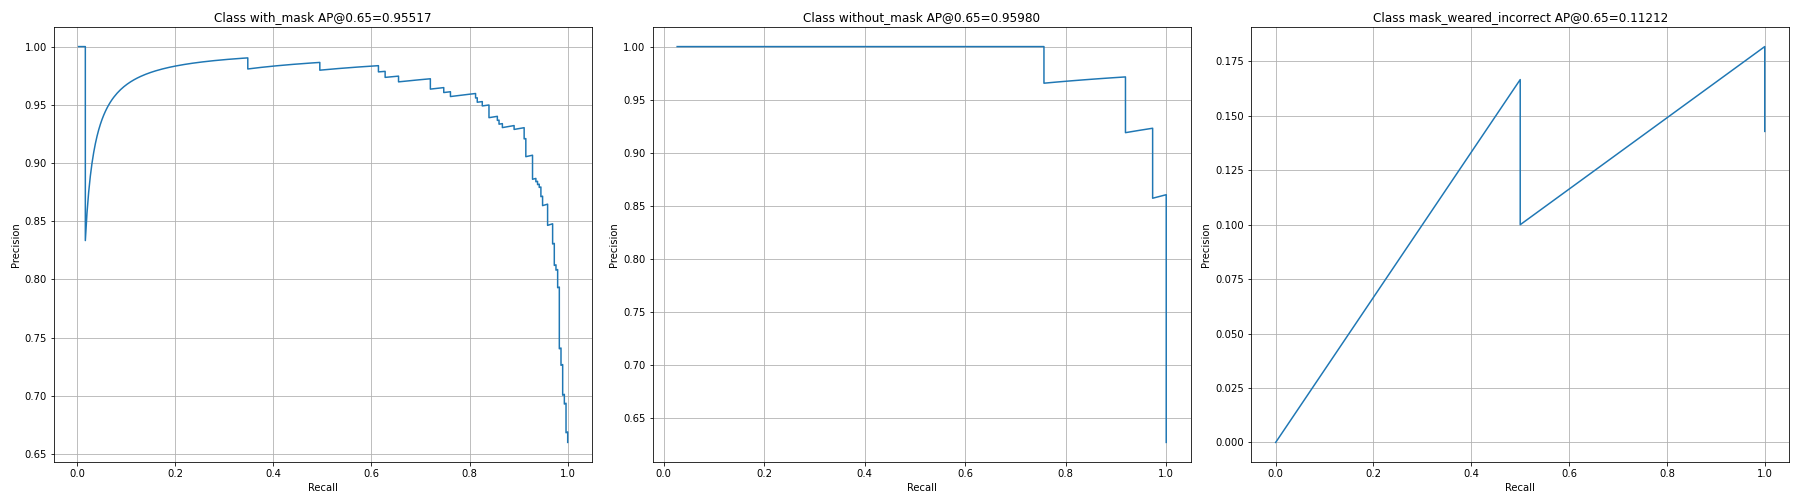

The file beside this chart, header and first rows:
image_id, real_class, pred_class, iou, score, precision, recall, TPorFP
5, 2, 2, 0.8262, 0.9992, 1.0, 0.003413, True
4, 2, 2, 0.9618, 0.9991, 1.0, 0.006826, True
77, 2, 2, 0.9084, 0.9991, 1.0, 0.01024, True
47, 2, 2, 0.9146, 0.9991, 1.0, 0.01365, True
11, 2, 2, 0.9337, 0.999, 1.0, 0.01706, True
50, 2, 2, 0.0, 0.999, 0.8333, 0.01706, False
11, 2, 2, 0.8172, 0.999, 0.8571, 0.02048, True
72, 2, 2, 0.9394, 0.999, 0.875, 0.02389, True
9, 2, 2, 0.8788, 0.9989, 0.8889, 0.0273, True
27, 2, 2, 0.8616, 0.9989, 0.9, 0.03072, True
36, 2, 2, 0.9109, 0.9989, 0.9091, 0.03413, True
74, 2, 2, 0.8323, 0.9988, 0.9167, 0.03754, True
27, 2, 2, 0.8881, 0.9988, 0.9231, 0.04096, True
54, 2, 2, 0.9039, 0.9988, 0.9286, 0.04437, True
85, 2, 2, 0.893, 0.9988, 0.9333, 0.04778, True
50, 2, 2, 0.9678, 0.9988, 0.9375, 0.05119, True
22, 2, 2, 0.8697, 0.9988, 0.9412, 0.05461, True
25, 2, 2, 0.7914, 0.9987, 0.9444, 0.05802, True
50, 2, 2, 0.9407, 0.9987, 0.9474, 0.06143, True
34, 2, 2, 0.6753, 0.9987, 0.95, 0.06485, True
45, 2, 2, 0.931, 0.9986, 0.9524, 0.06826, True
67, 2, 2, 0.8655, 0.9986, 0.9545, 0.07167, True
64, 2, 2, 0.9304, 0.9986, 0.9565, 0.07509, True
38, 2, 2, 0.9103, 0.9986, 0.9583, 0.0785, True
71, 2, 2, 0.8903, 0.9985, 0.96, 0.08191, True
26, 2, 2, 0.9205, 0.9985, 0.9615, 0.08532, True
42, 2, 2, 0.9006, 0.9985, 0.963, 0.08874, True
40, 2, 2, 0.8427, 0.9985, 0.9643, 0.09215, True
68, 2, 2, 0.8988, 0.9985, 0.9655, 0.09556, True
59, 2, 2, 0.8623, 0.9985, 0.9667, 0.09898, True
55, 2, 2, 0.8842, 0.9984, 0.9677, 0.1024, True
83, 2, 2, 0.909, 0.9984, 0.9688, 0.1058, True
83, 2, 2, 0.8189, 0.9984, 0.9697, 0.1092, True
83, 2, 2, 0.8118, 0.9984, 0.9706, 0.1126, True
74, 2, 2, 0.9273, 0.9984, 0.9714, 0.116, True
77, 2, 2, 0.8609, 0.9984, 0.9722, 0.1195, True
11, 2, 2, 0.8622, 0.9983, 0.973, 0.1229, True
27, 2, 2, 0.9004, 0.9983, 0.9737, 0.1263, True
36, 2, 2, 0.8413, 0.9983, 0.9744, 0.1297, True
79, 2, 2, 0.7965, 0.9983, 0.975, 0.1331, True
79, 2, 2, 0.8616, 0.9983, 0.9756, 0.1365, True
41, 2, 2, 0.928, 0.9983, 0.9762, 0.1399, True
34, 2, 2, 0.8519, 0.9983, 0.9767, 0.1433, True
0, 2, 2, 0.8171, 0.9982, 0.9773, 0.1468, True
5, 2, 2, 0.8626, 0.9982, 0.9778, 0.1502, True
7, 2, 2, 0.9312, 0.9982, 0.9783, 0.1536, True
20, 2, 2, 0.8939, 0.9982, 0.9787, 0.157, True
20, 2, 2, 0.9365, 0.9982, 0.9792, 0.1604, True
34, 2, 2, 0.8937, 0.9981, 0.9796, 0.1638, True
13, 2, 2, 0.9531, 0.9981, 0.98, 0.1672, True
29, 2, 2, 0.9264, 0.9981, 0.9804, 0.1706, True
79, 2, 2, 0.9156, 0.998, 0.9808, 0.1741, True
72, 2, 2, 0.9014, 0.998, 0.9811, 0.1775, True
68, 2, 2, 0.7516, 0.998, 0.9815, 0.1809, True
34, 2, 2, 0.8927, 0.998, 0.9818, 0.1843, True
76, 2, 2, 0.89, 0.998, 0.9821, 0.1877, True
25, 2, 2, 0.8665, 0.998, 0.9825, 0.1911, True
81, 2, 2, 0.9477, 0.998, 0.9828, 0.1945, True
59, 2, 2, 0.8893, 0.998, 0.9831, 0.198, True
36, 2, 2, 0.881, 0.998, 0.9833, 0.2014, True
... 457 more rows
